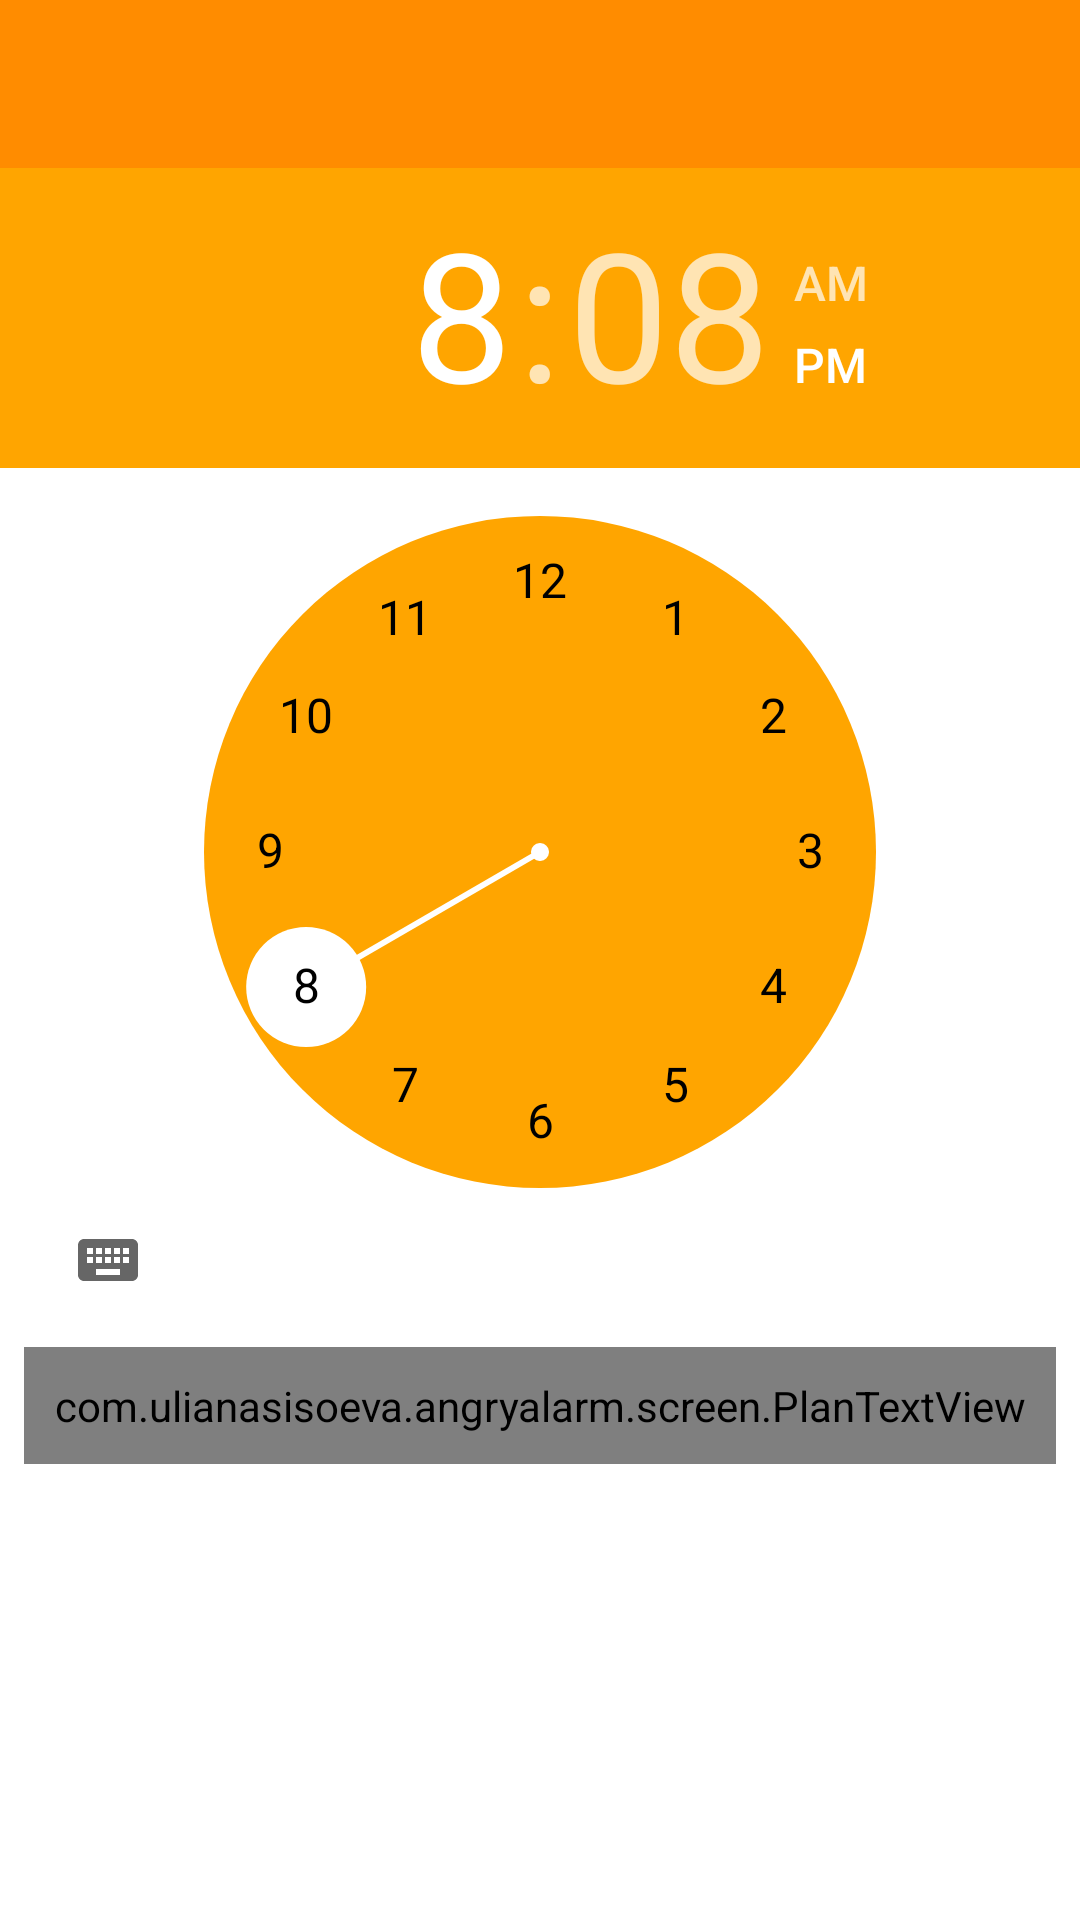

This screen was rendered from an Android layout file. Write that file and the resources it references.
<!-- AndroidManifest.xml: application theme Theme.AppCompat.Light.NoActionBar -->
<!-- res/layout/activity_alarm_settings.xml -->
<?xml version="1.0" encoding="utf-8"?>
<android.support.constraint.ConstraintLayout xmlns:android="http://schemas.android.com/apk/res/android"
    xmlns:app="http://schemas.android.com/apk/res-auto"
    xmlns:tools="http://schemas.android.com/tools"
    android:layout_width="match_parent"
    android:layout_height="match_parent"
    android:background="@color/text_color_white">

    <LinearLayout
        android:id="@+id/linearLayout"
        android:layout_width="match_parent"
        android:layout_height="wrap_content"
        android:layout_centerVertical="true"
        android:orientation="vertical"
        app:layout_constraintStart_toStartOf="parent"
        tools:ignore="MissingConstraints"
        tools:layout_editor_absoluteY="0dp">

        <android.support.v7.widget.Toolbar
            android:id="@+id/toolbar_settings"
            android:layout_width="match_parent"
            android:layout_height="wrap_content"
            android:background="?attr/colorPrimary"
            android:backgroundTint="#FF8C00"
            android:minHeight="?attr/actionBarSize"
            android:theme="?attr/actionBarTheme"
            android:visibility="visible"
            app:popupTheme="@style/ThemeOverlay.AppCompat.Light"
            app:theme="@style/ThemeOverlay.AppCompat.Dark">

            <ImageButton
                android:id="@+id/back_button"
                android:layout_width="wrap_content"
                android:layout_height="wrap_content"
                android:src="@drawable/back_icon"
                android:background="@color/text_color_orange"
                />
            <ImageButton
                android:id="@+id/set_alarm_button"
                android:layout_width="wrap_content"
                android:layout_height="wrap_content"
                android:layout_marginLeft="330dp"
                android:background="@color/text_color_orange"
                android:scaleType="center"
                android:src="@drawable/done_icon"
                android:contentDescription="TODO" />
        </android.support.v7.widget.Toolbar>

        <TimePicker
            android:id="@+id/timePicker"
            style="@style/myTimePickerStyle"
            android:layout_width="wrap_content"
            android:layout_height="wrap_content"
            android:background="@color/text_color_white"
            android:headerBackground="#FFA500" />

        <LinearLayout
            android:id="@+id/linearLayout2"
            android:layout_width="match_parent"
            android:layout_height="51dp"
            android:layout_centerVertical="true"
            android:orientation="horizontal"
            android:background="@color/text_color_white"
            app:layout_constraintStart_toStartOf="parent"
            tools:ignore="MissingConstraints"
            tools:layout_editor_absoluteY="0dp">

            <com.ulianasisoeva.angryalarm.screen.PlanTextView
                android:id="@+id/textView1"
                android:layout_width="wrap_content"
                android:layout_height="wrap_content"
                android:layout_marginLeft="8dp"
                android:layout_marginTop="5dp"
                android:layout_marginRight="8dp"
                android:background="@drawable/circle_off"
                android:gravity="center"
                android:padding="10dp"
                android:text="Пн"
                android:textColor="@color/text_color_black"
                android:clickable="true"/>

            <com.ulianasisoeva.angryalarm.screen.PlanTextView
                android:id="@+id/textView2"
                android:layout_width="wrap_content"
                android:layout_height="wrap_content"
                android:layout_marginLeft="10dp"
                android:layout_marginTop="5dp"
                android:layout_marginRight="10dp"
                android:background="@drawable/circle_off"
                android:gravity="center"
                android:padding="10dp"
                android:text="Вт"
                android:textColor="@color/text_color_black"
                android:clickable="true"/>

            <com.ulianasisoeva.angryalarm.screen.PlanTextView
                android:id="@+id/textView3"
                android:layout_width="wrap_content"
                android:layout_height="wrap_content"
                android:layout_marginLeft="10dp"
                android:layout_marginTop="5dp"
                android:layout_marginRight="10dp"
                android:background="@drawable/circle_off"
                android:gravity="center"
                android:padding="10dp"
                android:text="Ср"
                android:textColor="@color/text_color_black"
                android:clickable="true"/>

            <com.ulianasisoeva.angryalarm.screen.PlanTextView
                android:id="@+id/textView4"
                android:layout_width="wrap_content"
                android:layout_height="wrap_content"
                android:layout_marginLeft="10dp"
                android:layout_marginTop="5dp"
                android:layout_marginRight="10dp"
                android:background="@drawable/circle_off"
                android:gravity="center"
                android:padding="10dp"
                android:text="Чт"
                android:textColor="@color/text_color_black"
                android:clickable="true"/>

            <com.ulianasisoeva.angryalarm.screen.PlanTextView
                android:id="@+id/textView5"
                android:layout_width="wrap_content"
                android:layout_height="wrap_content"
                android:layout_marginLeft="10dp"
                android:layout_marginTop="5dp"
                android:layout_marginRight="10dp"
                android:background="@drawable/circle_off"
                android:gravity="center"
                android:padding="10dp"
                android:text="Пт"
                android:textColor="@color/text_color_black"
                android:clickable="true"/>

            <com.ulianasisoeva.angryalarm.screen.PlanTextView
                android:id="@+id/textView6"
                android:layout_width="wrap_content"
                android:layout_height="wrap_content"
                android:layout_marginLeft="10dp"
                android:layout_marginTop="5dp"
                android:layout_marginRight="10dp"
                android:background="@drawable/circle_off"
                android:gravity="center"
                android:padding="10dp"
                android:text="Сб"
                android:textColor="@color/text_color_black"
                android:clickable="true"/>

            <com.ulianasisoeva.angryalarm.screen.PlanTextView
                android:id="@+id/textView7"
                android:layout_width="wrap_content"
                android:layout_height="wrap_content"
                android:layout_marginLeft="10dp"
                android:layout_marginTop="5dp"
                android:layout_marginRight="8dp"
                android:background="@drawable/circle_off"
                android:gravity="center"
                android:padding="10dp"
                android:text="Вс"
                android:textColor="@color/text_color_black"
                android:clickable="true"/>
        </LinearLayout>

    </LinearLayout>
</android.support.constraint.ConstraintLayout>
<!-- resources referenced by this layout -->
<resources>
  <color name="text_color_black">#000000</color>
  <color name="text_color_orange">#FF8C00</color>
  <color name="text_color_white">#FFFFFFFF</color>
  <!-- drawable circle_off (drawable) -->
  <?xml version="1.0" encoding="utf-8"?>
  <shape xmlns:android="http://schemas.android.com/apk/res/android">
      <solid android:color="@color/text_color_orange_lite"/>
      <stroke android:width="1.5dp"
          android:color="@color/text_color_orange"
          />
      android:shape="rectangle">
      <solid android:color="@color/text_color_white" />
      <corners android:radius="50dp" />
  </shape>
  <style name="myTimePickerStyle" parent="@android:style/Widget.Material.Light.TimePicker">
          <item name="android:numbersTextColor">@color/text_color_black</item>
          <item name="android:numbersBackgroundColor">@color/text_color_orange_lite</item>
          <item name="android:numbersSelectorColor">@color/text_color_white</item>
          <item name="android:headerBackground">@color/text_color_white</item>
      </style>
  <color name="text_color_orange_lite">#FFA500</color>
</resources>
